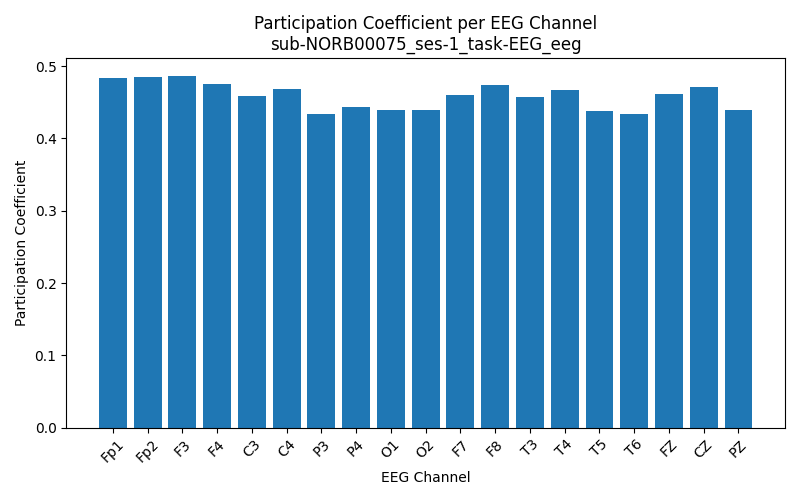

The data file committed next to this chart (first rows):
Channel, Participation_Coefficient
Fp1, 0.4834
Fp2, 0.4856
F3, 0.4868
F4, 0.475
C3, 0.4589
C4, 0.4688
P3, 0.4334
P4, 0.4429
O1, 0.4395
O2, 0.4388
F7, 0.4606
F8, 0.4735
T3, 0.4567
T4, 0.4676
T5, 0.4381
T6, 0.434
FZ, 0.4618
CZ, 0.4713
PZ, 0.4394
